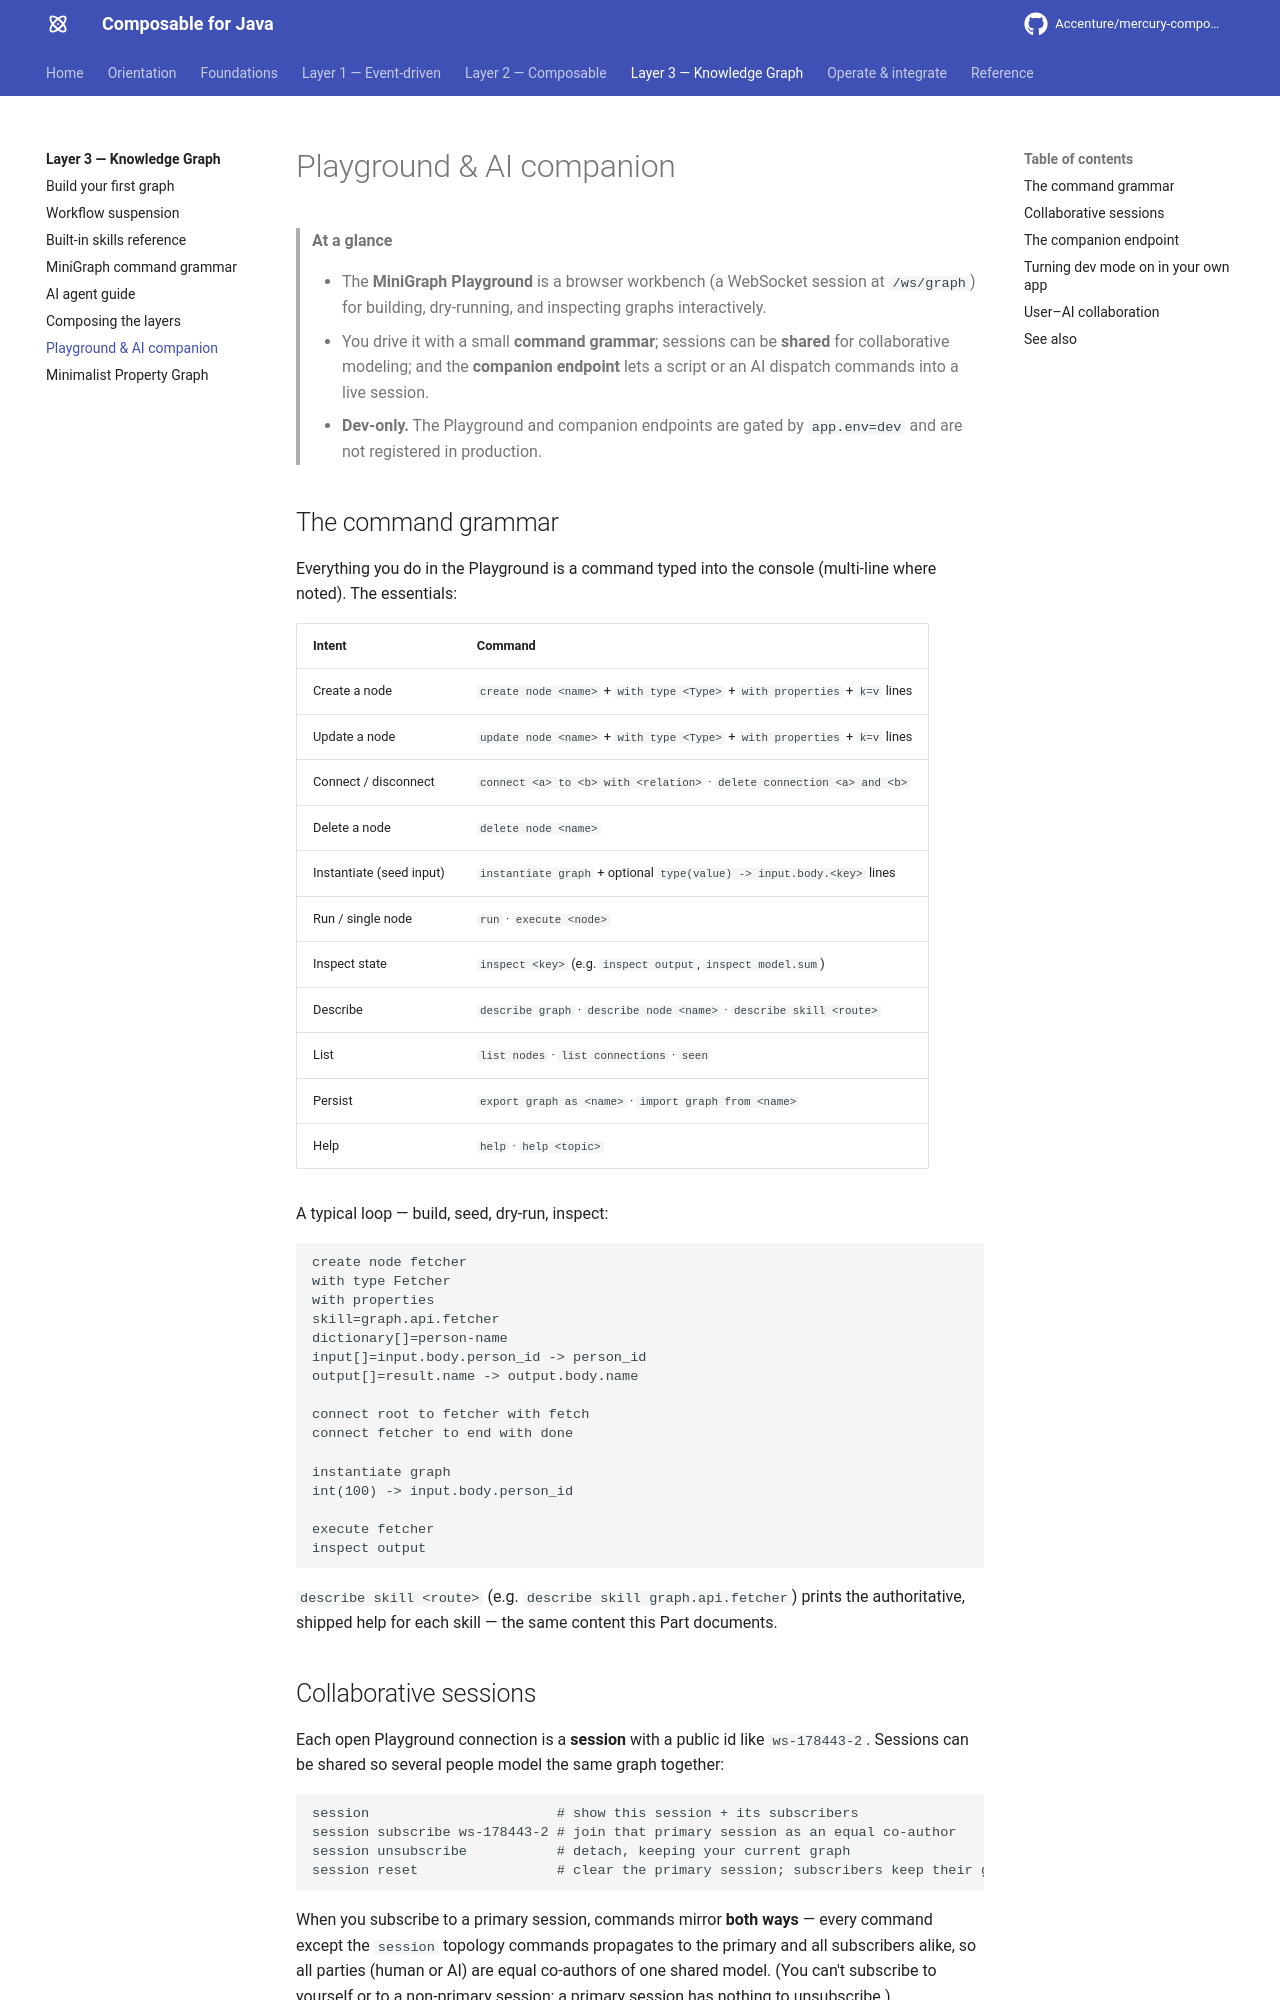

repository: jerryyanmj/mercury-composable · page: guides/knowledge-graph/playground-and-companion/index.html · generator: mkdocs

---
title: Playground & AI companion
summary: The MiniGraph Playground — an interactive workbench for building, dry-running, and
  inspecting Active Knowledge Graphs — its command grammar and collaborative sessions, plus the
  companion endpoint that lets an AI co-author graphs in a live session.
layer: knowledge-graph
audience: [developer, architect]
keywords: [minigraph playground, cli, session, collaboration, companion endpoint, user-ai collaboration, websocket]
related:
  - guides/knowledge-graph/build-your-first-graph.md
  - guides/knowledge-graph/index.md
---

# Playground & AI companion

> **At a glance**
>
> - The **MiniGraph Playground** is a browser workbench (a WebSocket session at `/ws/graph`) for
>   building, dry-running, and inspecting graphs interactively.
> - You drive it with a small **command grammar**; sessions can be **shared** for collaborative
>   modeling; and the **companion endpoint** lets a script or an AI dispatch commands into a live
>   session.
> - **Dev-only.** The Playground and companion endpoints are gated by `app.env=dev` and are not
>   registered in production.

## The command grammar {#cli}

Everything you do in the Playground is a command typed into the console (multi-line where noted).
The essentials:

| Intent | Command |
|---|---|
| Create a node | `create node <name>` + `with type <Type>` + `with properties` + `k=v` lines |
| Update a node | `update node <name>` + `with type <Type>` + `with properties` + `k=v` lines |
| Connect / disconnect | `connect <a> to <b> with <relation>` · `delete connection <a> and <b>` |
| Delete a node | `delete node <name>` |
| Instantiate (seed input) | `instantiate graph` + optional `type(value) -> input.body.<key>` lines |
| Run / single node | `run` · `execute <node>` |
| Inspect state | `inspect <key>` (e.g. `inspect output`, `inspect model.sum`) |
| Describe | `describe graph` · `describe node <name>` · `describe skill <route>` |
| List | `list nodes` · `list connections` · `seen` |
| Persist | `export graph as <name>` · `import graph from <name>` |
| Help | `help` · `help <topic>` |

A typical loop — build, seed, dry-run, inspect:

```
create node fetcher
with type Fetcher
with properties
skill=graph.api.fetcher
dictionary[]=person-name
input[]=input.body.person_id -> person_id
output[]=result.name -> output.body.name

connect root to fetcher with fetch
connect fetcher to end with done

instantiate graph
int(100) -> input.body.person_id

execute fetcher
inspect output
```

`describe skill <route>` (e.g. `describe skill graph.api.fetcher`) prints the authoritative,
shipped help for each skill — the same content this Part documents.

## Collaborative sessions {#sessions}

Each open Playground connection is a **session** with a public id like `ws-178443-2`. Sessions can
be shared so several people model the same graph together:

```
session                       # show this session + its subscribers
session subscribe ws-178443-2 # join that primary session as an equal co-author
session unsubscribe           # detach, keeping your current graph
session reset                 # clear the primary session; subscribers keep their graphs
```

When you subscribe to a primary session, commands mirror **both ways** — every command except the
`session` topology commands propagates to the primary and all subscribers alike, so all parties
(human or AI) are equal co-authors of one shared model. (You can't subscribe to yourself or to a
non-primary session; a primary session has nothing to unsubscribe.)

**An AI agent asked to host a session** should run the shipped session broker
(`scripts/playground-session-broker.mjs`, in the `starter-graph` template and the
`minigraph-playground` example) rather than hand-roll a WebSocket client — the session contract
includes a keep-alive (ping every ~20 s) that hand-rolled clients typically miss, and a client
without it dies silently at the idle timeout. See
[Hosting the session yourself](ai-agent-guide.md#hosting).
